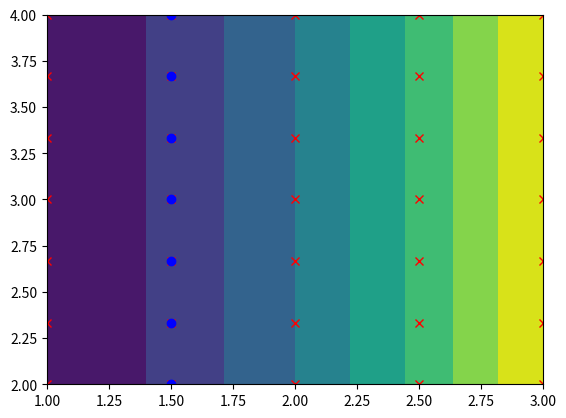

Here is the Python script that generated this plot:
import numpy as np
import matplotlib.pyplot as plt
from mpl_toolkits.mplot3d import Axes3D


#-----------------------------------------------------------------#
class Grid():
    def __repr__(self):
        return f" Grid({self.dim}) n={self.n}, bounds={self.bounds} dx={self.dx} bdrycond={self.bdrycond}"
    def __init__(self, n, bounds):
        self.n = np.asarray(n)
        self.dim = len(n)
        self.bounds = np.asarray(bounds)
        self.bdrycond = self.dim*[[None,None]]
        if self.bounds.shape[0]!=self.dim:
            raise ValueError(f"Problem: dim={self.dim} self.bounds.shape={self.bounds.shape}")
        self.dx = np.empty(self.dim)
        for i in range(self.dim):
            if n[i] % 2 != 1:
                raise ValueError(f"Problem: all n must be even numbers. Given n={n}")
            self.dx[i] = (self.bounds[i][1]-self.bounds[i][0])/float(self.n[i]-1)
    def nall(self):
        return np.prod(self.n)
    def strides(self):
        strides = np.empty(self.dim, dtype=int)
        for i in range(self.dim):
            strides[i] = int(np.prod(list(reversed(self.n))[:i-1]))
        return strides

    def x(self):
        x = []
        for i in range(self.dim):
            x.append(np.linspace(self.bounds[i][0], self.bounds[i][1], self.n[i]))
        return x
    def coord(self):
        return np.array(np.meshgrid(*self.x(), indexing='ij'))
    def plot(self, ax = None):
        if self.dim==1:
            x = self.coord()
            y = np.full_like(x, 1)
            if ax == None: ax = plt.gca()
            ax.plot(x, y, 'rx-')
        elif self.dim == 2:
            xx, yy = self.coord()
            if ax == None: ax = plt.gca()
            ax.plot(xx, yy, marker='x', color='r', linestyle='none')
        elif self.dim == 3:
            xx, yy, zz = self.coord()
            if ax == None: ax = plt.gca(projection='3d')
            ax.scatter(xx, yy, zz, color='r')
        else:
            raise ValueError(f"Problem: unable to plot in d={self.dim}")

#=================================================================#
if __name__ == '__main__':
    grid1 = Grid(n=[5], bounds=[[1,3]])
    grid2 = Grid(n=[5, 7], bounds=[[1,3], [2,4]])
    grid3 = Grid(n=[5, 7, 3], bounds=[[1,3], [2,4], [0,2]])
    # print(grid1, grid2, grid3)

    # grid1.plot()
    # plt.show()
    grid2.plot()
    x,y = grid2.coord()
    plt.plot(x[1,:], y[1,:], 'bo')
    ufct = lambda x,y: x**2
    u = ufct(x,y)
    print("np.info(u)", np.info(u))
    print("u[1,:]", u[1,:])
    # u[1,:] = 10
    print("u", u)
    print("u.reshape(grid2.n[0], grid2.n[1])", u.reshape(grid2.n[0], grid2.n[1]))
    cnt = plt.contourf(x, y, u)
    plt.show()
    # grid3.plot()
    # plt.show()

    # fig = plt.figure()
    # ax = fig.add_subplot(3, 1, 1)
    # grid1.plot(ax)
    # ax = fig.add_subplot(3, 1, 2)
    # grid2.plot(ax)
    # ax = fig.add_subplot(3, 1, 3, projection='3d')
    # grid3.plot(ax)
    # plt.show()